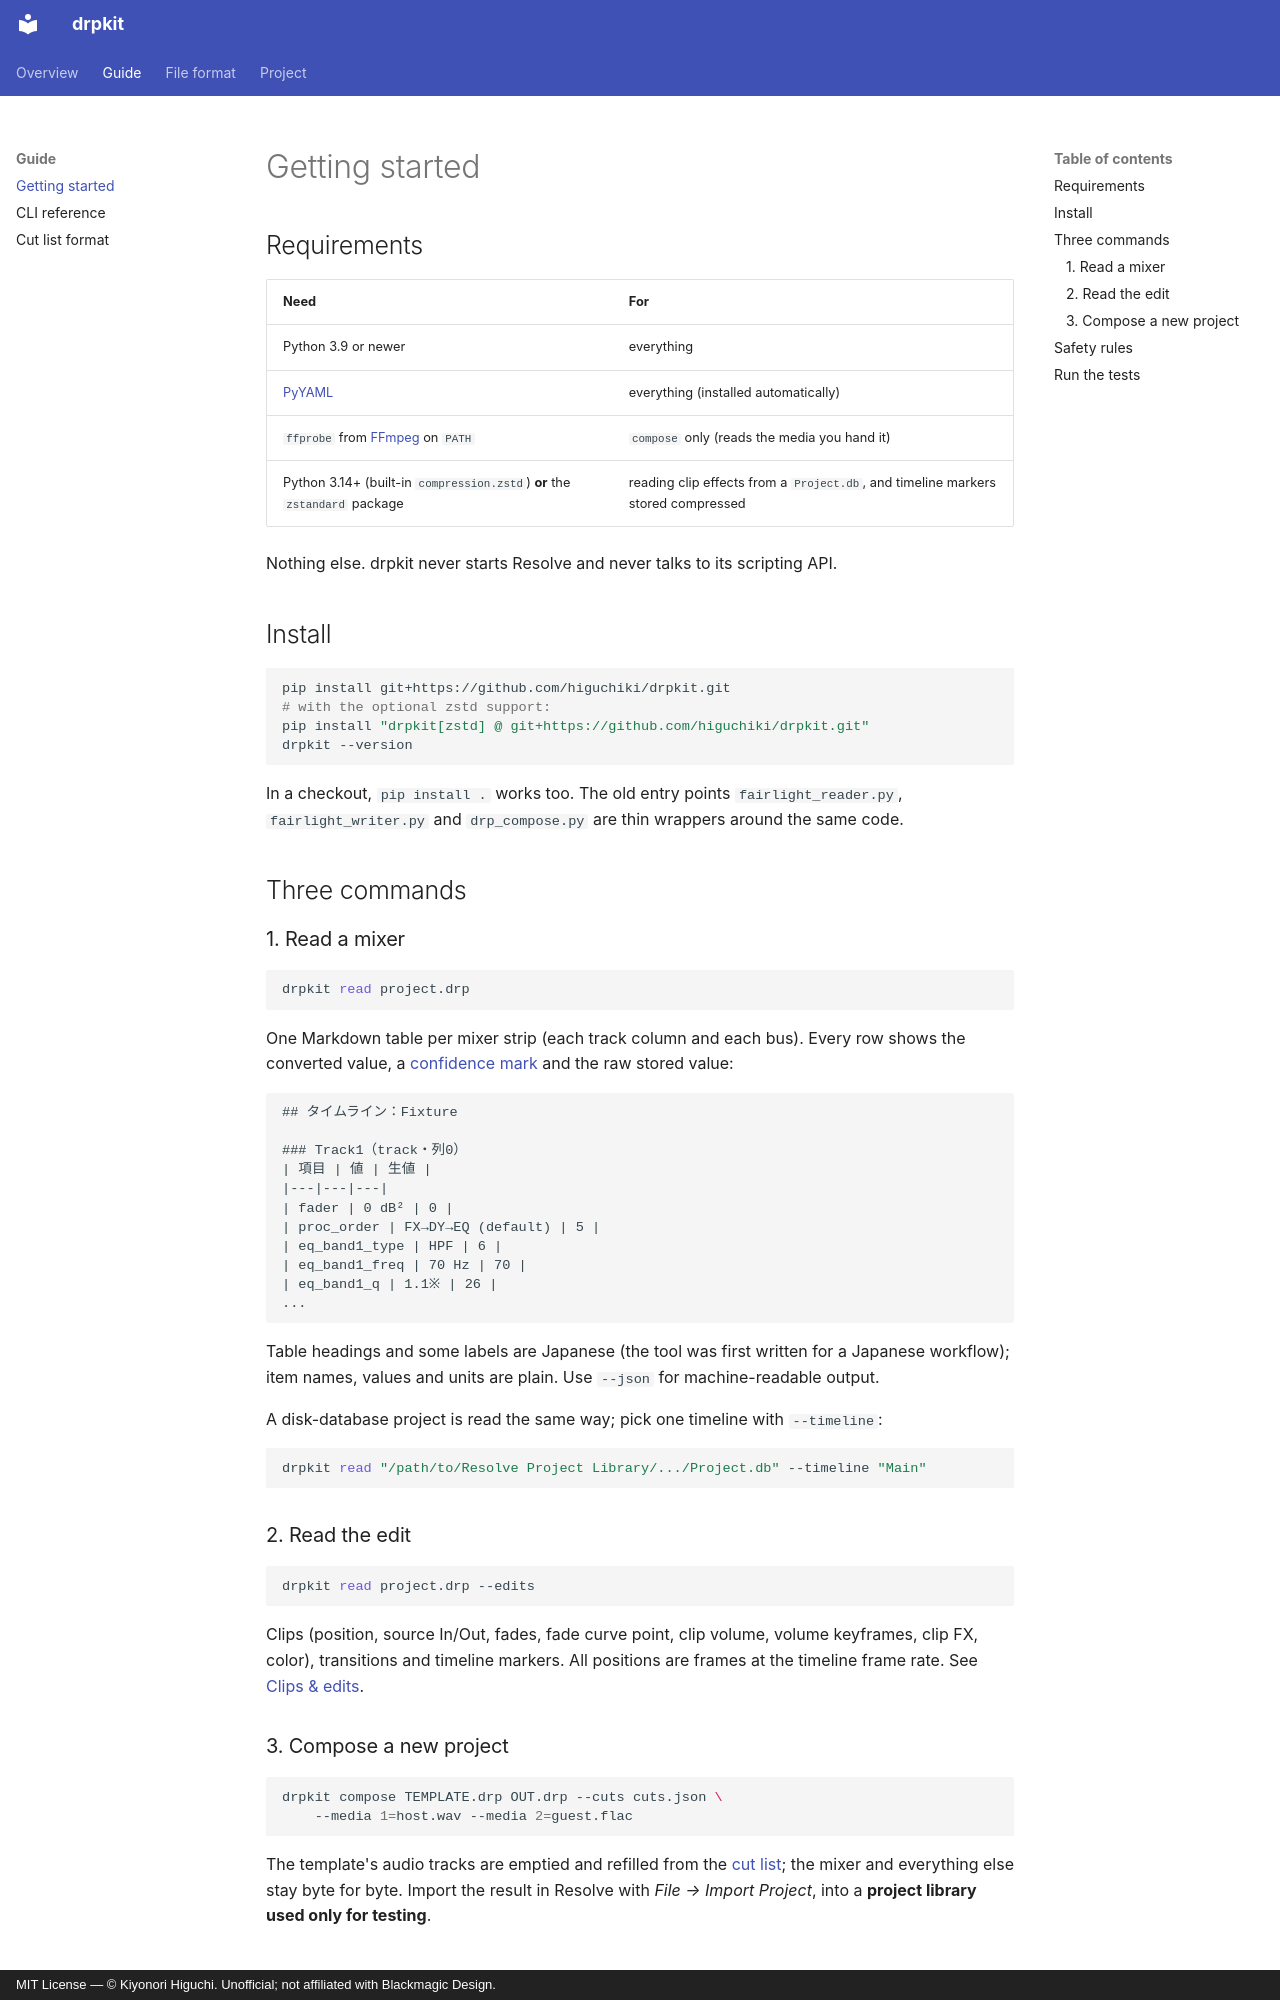

repository: higuchiki/drpkit · page: getting-started/index.html · generator: mkdocs · copyright: MIT License — © Kiyonori Higuchi. Unofficial; not affiliated with Blackmagic Design.

# Getting started

## Requirements

| Need | For |
|---|---|
| Python 3.9 or newer | everything |
| [PyYAML](https://pypi.org/project/PyYAML/) | everything (installed automatically) |
| `ffprobe` from [FFmpeg](https://ffmpeg.org/) on `PATH` | `compose` only (reads the media you hand it) |
| Python 3.14+ (built-in `compression.zstd`) **or** the `zstandard` package | reading clip effects from a `Project.db`, and timeline markers stored compressed |

Nothing else. drpkit never starts Resolve and never talks to its scripting API.

## Install

```bash
pip install git+https://github.com/higuchiki/drpkit.git
# with the optional zstd support:
pip install "drpkit[zstd] @ git+https://github.com/higuchiki/drpkit.git"
drpkit --version
```

In a checkout, `pip install .` works too. The old entry points `fairlight_reader.py`, `fairlight_writer.py` and `drp_compose.py` are thin wrappers around the same code.

## Three commands

### 1. Read a mixer

```bash
drpkit read project.drp
```

One Markdown table per mixer strip (each track column and each bus). Every row shows the converted value, a [confidence mark](fairlight-model.md#confidence-marks) and the raw stored value:

```text
## タイムライン：Fixture

### Track1（track・列0）
| 項目 | 値 | 生値 |
|---|---|---|
| fader | 0 dB² | 0 |
| proc_order | FX→DY→EQ (default) | 5 |
| eq_band1_type | HPF | 6 |
| eq_band1_freq | 70 Hz | 70 |
| eq_band1_q | 1.1※ | 26 |
...
```

Table headings and some labels are Japanese (the tool was first written for a Japanese workflow); item names, values and units are plain. Use `--json` for machine-readable output.

A disk-database project is read the same way; pick one timeline with `--timeline`:

```bash
drpkit read "/path/to/Resolve Project Library/.../Project.db" --timeline "Main"
```

### 2. Read the edit

```bash
drpkit read project.drp --edits
```

Clips (position, source In/Out, fades, fade curve point, clip volume, volume keyframes, clip FX, color), transitions and timeline markers. All positions are frames at the timeline frame rate. See [Clips & edits](clips-edits.md).

### 3. Compose a new project

```bash
drpkit compose TEMPLATE.drp OUT.drp --cuts cuts.json \
    --media 1=host.wav --media 2=guest.flac
```

The template's audio tracks are emptied and refilled from the [cut list](cut-list.md); the mixer and everything else stay byte for byte. Import the result in Resolve with *File → Import Project*, into a **project library used only for testing**.
